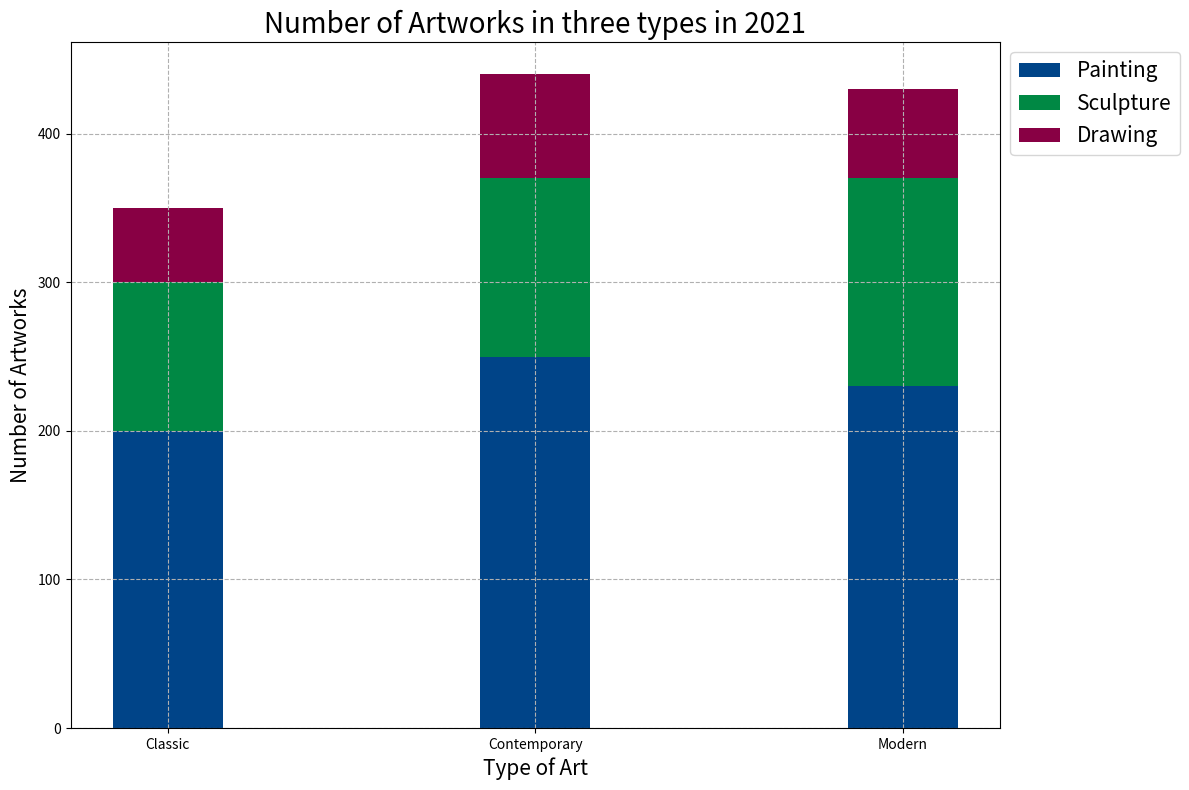

This chart was generated by the following Python code: (Note: this script raises an exception after producing the figure.)

import matplotlib.pyplot as plt

fig = plt.figure(figsize=(12, 8))
ax = fig.add_subplot()

data = {'Type of Art':['Classic', 'Contemporary', 'Modern'],
        'Painting':[200, 250, 230],
        'Sculpture':[100, 120, 140],
        'Drawing':[50, 70, 60]}

ax.bar(data['Type of Art'], data['Painting'], label='Painting', width=0.3, color='#004488')
ax.bar(data['Type of Art'], data['Sculpture'], bottom=data['Painting'], label='Sculpture', width=0.3, color='#008844')
ax.bar(data['Type of Art'], data['Drawing'], bottom=[i+j for i,j in zip(data['Painting'],data['Sculpture'])], label='Drawing', width=0.3, color='#880044')

ax.set_title('Number of Artworks in three types in 2021', fontsize=20)
ax.set_xlabel('Type of Art', fontsize=15)
ax.set_ylabel('Number of Artworks', fontsize=15)
ax.set_xticks(data['Type of Art'])
ax.legend(loc='upper left', bbox_to_anchor=(1,1), fontsize=15)

plt.grid(linestyle="--")
plt.tight_layout()
plt.savefig('bar chart/png/283.png')
plt.clf()
